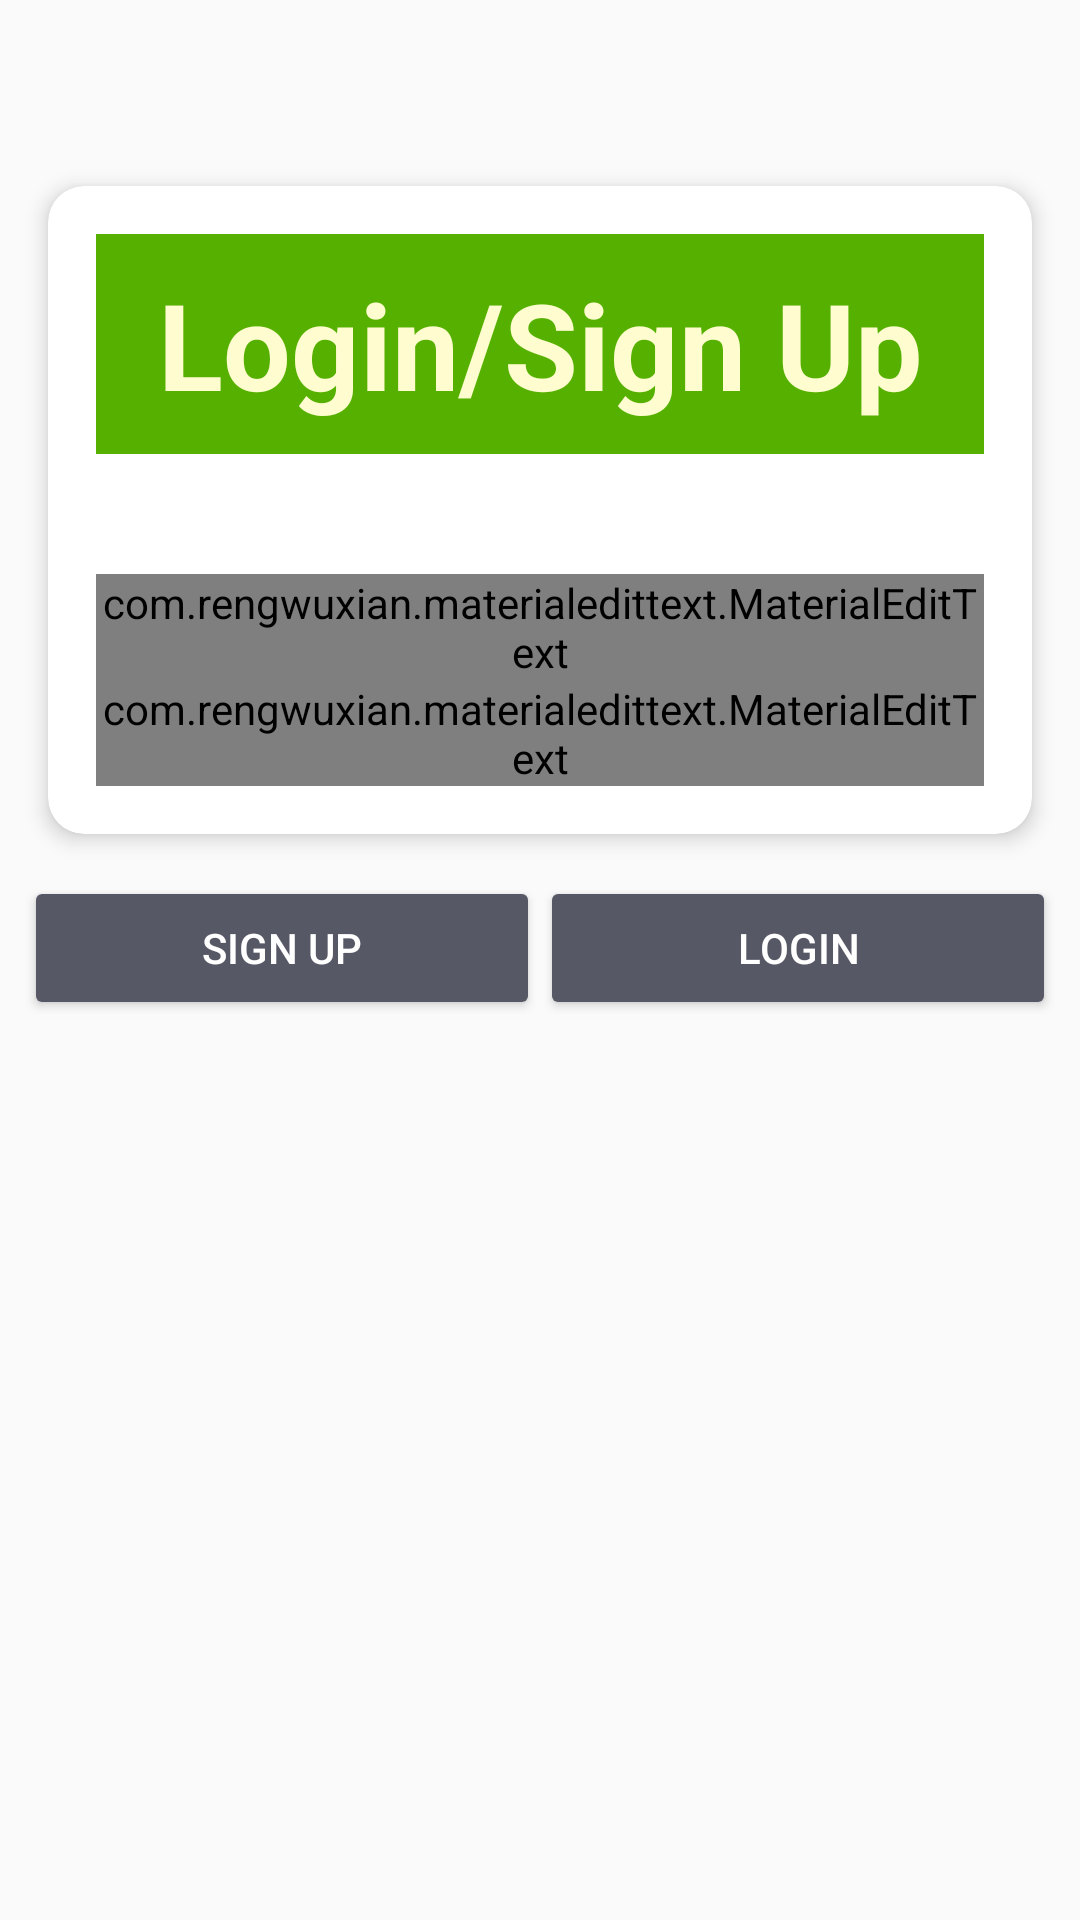

Produce the Android XML layout that renders to this screen, including the resource entries it uses.
<!-- AndroidManifest.xml: application theme AppTheme -->
<!-- res/layout/activity_main.xml -->
<?xml version="1.0" encoding="utf-8"?>
<android.support.constraint.ConstraintLayout xmlns:android="http://schemas.android.com/apk/res/android"
    xmlns:app="http://schemas.android.com/apk/res-auto"
    xmlns:tools="http://schemas.android.com/tools"
    android:layout_width="match_parent"
    android:layout_height="match_parent"
    tools:context=".MainActivity"
    >


    <RelativeLayout
        android:layout_width="match_parent"
        android:layout_height="wrap_content"

        android:layout_margin="8dp"

        >
        <android.support.v7.widget.CardView
            xmlns:app="http://schemas.android.com/apk/res-auto"
            xmlns:android="http://schemas.android.com/apk/res/android"
            android:layout_width="match_parent"
            android:layout_height="wrap_content"
            android:id="@+id/info_login"
            app:cardCornerRadius="12dp"
            app:cardElevation="4dp"
            android:layout_centerInParent="true"
            android:layout_margin="8dp">

        <LinearLayout
            android:padding="16dp"
            android:layout_width="match_parent"
            android:layout_height="wrap_content"
            android:orientation="vertical">
<TextView
    android:layout_width="match_parent"
    android:layout_height="wrap_content"
    android:text="Login/Sign Up"
    android:gravity="center"
    android:textSize="40dp"
    android:textStyle="bold"
    android:background="#56b000"
    android:textColor="#fffdd0"
    android:padding="10dp"

    android:layout_marginBottom="40dp"
    />
            <com.rengwuxian.materialedittext.MaterialEditText
                android:layout_width="match_parent"
                android:id="@+id/editusrlgn"
                android:hint="User Name"
                android:textColor="@color/colorPrimary"
                android:textColorHint="@color/colorPrimary"
                android:textSize="24sp"
                app:met_baseColor="@color/colorPrimary"
                app:met_floatingLabel="highlight"
                app:met_primaryColor="@color/colorPrimary"
                app:met_singleLineEllipsis="true"
                android:layout_height="wrap_content" />
            <com.rengwuxian.materialedittext.MaterialEditText
                android:layout_width="match_parent"
                android:id="@+id/editpswrdlgn"
                android:textColor="@color/colorPrimary"
                android:textColorHint="@color/colorPrimary"
                android:textSize="24sp"
                android:hint="Password"
                android:inputType="textPassword"
                app:met_baseColor="@color/colorPrimary"
                app:met_floatingLabel="highlight"
                app:met_primaryColor="@color/colorPrimary"
                app:met_singleLineEllipsis="true"
                android:layout_height="wrap_content" />


        </LinearLayout>
        </android.support.v7.widget.CardView>
        <LinearLayout
            android:layout_width="match_parent"
            android:layout_height="wrap_content"
            android:layout_marginTop="60dp"
            android:orientation="horizontal"
            android:layout_below="@+id/info_login"
            android:weightSum="2"
            >
            <Button
                android:id="@+id/sgnupbtn"
                android:text="Sign Up"
                style="@style/Widget.AppCompat.Button.Colored"
                android:layout_weight="1"
                android:layout_width="0dp"
                android:layout_height="wrap_content" />

            <Button
                android:id="@+id/loginpbtn"
                android:text="Login"
                style="@style/Widget.AppCompat.Button.Colored"
                android:layout_weight="1"
                android:layout_width="0dp"
                android:layout_height="wrap_content" />

        </LinearLayout>

    </RelativeLayout>

</android.support.constraint.ConstraintLayout>
<!-- resources referenced by this layout -->
<resources>
  <color name="colorPrimary">#2d2f3c</color>
  <style name="AppTheme" parent="Theme.AppCompat.Light.NoActionBar">
          
          <item name="colorPrimary">@color/colorPrimary</item>
          <item name="colorPrimaryDark">@color/colorPrimaryDark</item>
          <item name="colorAccent">@color/colorAccent</item>
      </style>
  <color name="colorPrimaryDark">#030516</color>
  <color name="colorAccent">#565866</color>
</resources>
